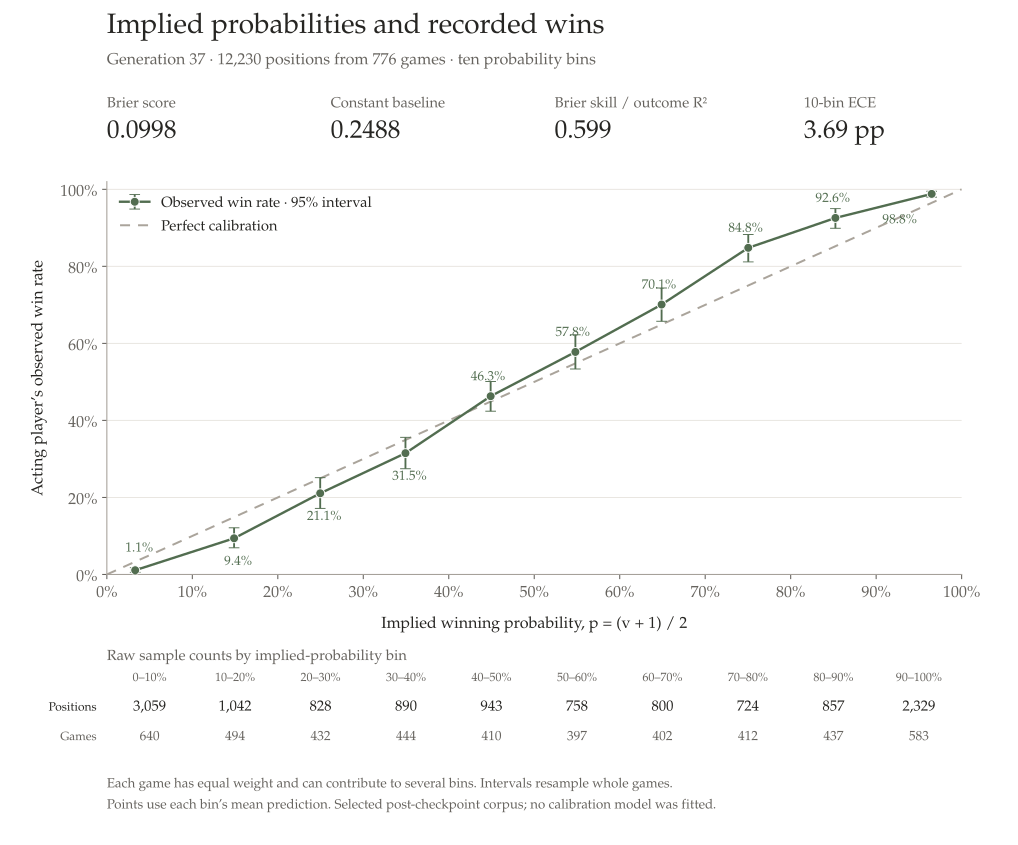

Values plotted in this chart, from the file beside it:
lower, upper, positions, contributing_games, weight_fraction, mean_implied_probability, observed_win_rate, ci95_low, ci95_high
0.0, 0.1, 3059, 640, 0.256, 0.03316, 0.01101, 0.005531, 0.0175
0.1, 0.2, 1042, 494, 0.08491, 0.1489, 0.09396, 0.06928, 0.1212
0.2, 0.3, 828, 432, 0.06689, 0.2496, 0.2108, 0.1716, 0.2513
0.3, 0.4, 890, 444, 0.07201, 0.3493, 0.315, 0.2746, 0.356
0.4, 0.5, 943, 410, 0.07624, 0.449, 0.4629, 0.4239, 0.501
0.5, 0.6, 758, 397, 0.06133, 0.5481, 0.5778, 0.5334, 0.6223
0.6, 0.7, 800, 402, 0.06464, 0.649, 0.7009, 0.6575, 0.7437
0.7, 0.8, 724, 412, 0.05842, 0.7504, 0.8482, 0.8116, 0.8829
0.8, 0.9, 857, 437, 0.06942, 0.8523, 0.9258, 0.8989, 0.9499
0.9, 1.0, 2329, 583, 0.1902, 0.9649, 0.9881, 0.9797, 0.9949
